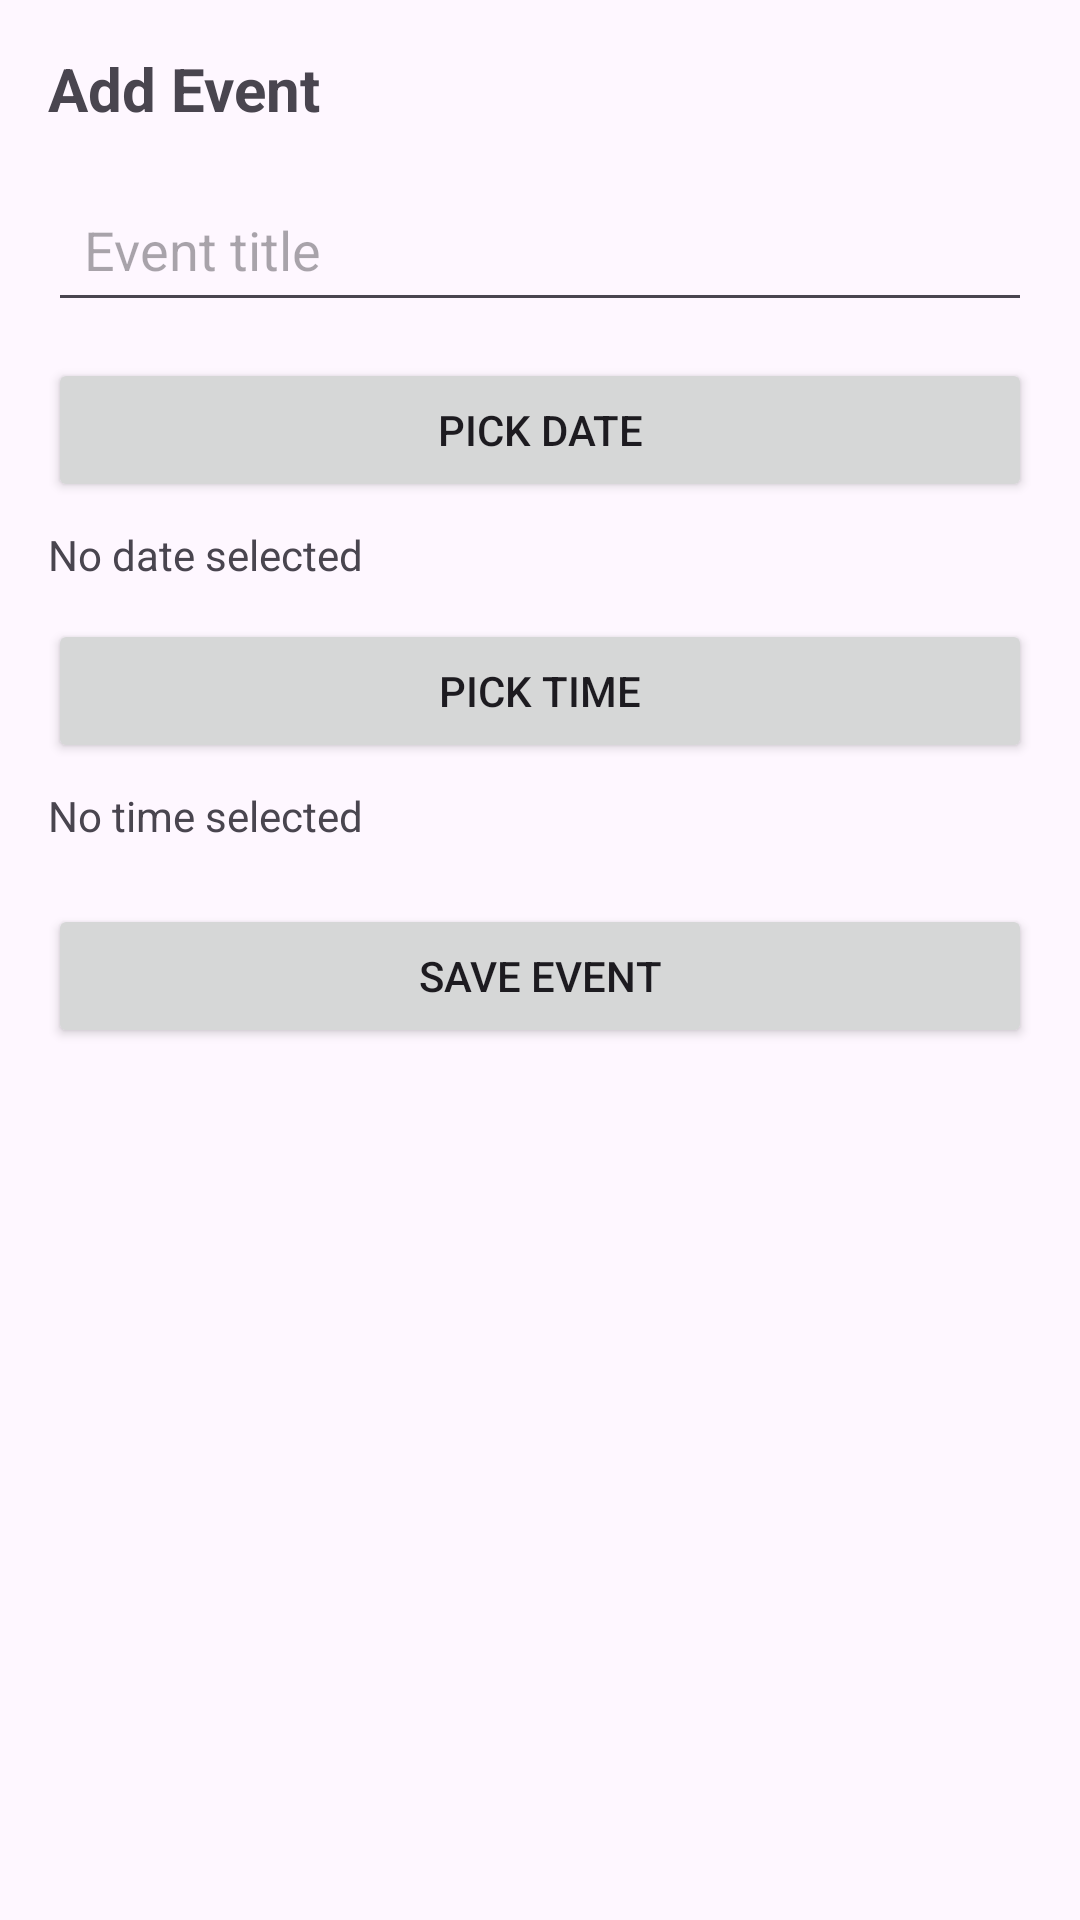

Produce the Android XML layout that renders to this screen, including the resource entries it uses.
<!-- AndroidManifest.xml: application theme Theme.TrackItPro -->
<!-- res/layout/activity_add_event.xml -->
<?xml version="1.0" encoding="utf-8"?>
<androidx.constraintlayout.widget.ConstraintLayout
    xmlns:android="http://schemas.android.com/apk/res/android"
    xmlns:app="http://schemas.android.com/apk/res-auto"
    android:layout_width="match_parent"
    android:layout_height="match_parent"
    android:padding="16dp">

    <TextView
        android:id="@+id/tvAddTitle"
        android:layout_width="0dp"
        android:layout_height="wrap_content"
        android:text="Add Event"
        android:textSize="20sp"
        android:textStyle="bold"
        app:layout_constraintTop_toTopOf="parent"
        app:layout_constraintStart_toStartOf="parent"
        app:layout_constraintEnd_toEndOf="parent" />

    <EditText
        android:id="@+id/etEventTitle"
        android:layout_width="0dp"
        android:layout_height="wrap_content"
        android:hint="Event title"
        android:inputType="text"
        android:padding="12dp"
        app:layout_constraintTop_toBottomOf="@id/tvAddTitle"
        app:layout_constraintStart_toStartOf="parent"
        app:layout_constraintEnd_toEndOf="parent"
        android:layout_marginTop="16dp"/>

    <Button
        android:id="@+id/btnPickDate"
        android:layout_width="0dp"
        android:layout_height="wrap_content"
        android:text="Pick Date"
        app:layout_constraintTop_toBottomOf="@id/etEventTitle"
        app:layout_constraintStart_toStartOf="parent"
        app:layout_constraintEnd_toEndOf="parent"
        android:layout_marginTop="12dp"/>

    <TextView
        android:id="@+id/tvDate"
        android:layout_width="0dp"
        android:layout_height="wrap_content"
        android:text="No date selected"
        app:layout_constraintTop_toBottomOf="@id/btnPickDate"
        app:layout_constraintStart_toStartOf="parent"
        app:layout_constraintEnd_toEndOf="parent"
        android:layout_marginTop="8dp"/>

    <Button
        android:id="@+id/btnPickTime"
        android:layout_width="0dp"
        android:layout_height="wrap_content"
        android:text="Pick Time"
        app:layout_constraintTop_toBottomOf="@id/tvDate"
        app:layout_constraintStart_toStartOf="parent"
        app:layout_constraintEnd_toEndOf="parent"
        android:layout_marginTop="12dp"/>

    <TextView
        android:id="@+id/tvTime"
        android:layout_width="0dp"
        android:layout_height="wrap_content"
        android:text="No time selected"
        app:layout_constraintTop_toBottomOf="@id/btnPickTime"
        app:layout_constraintStart_toStartOf="parent"
        app:layout_constraintEnd_toEndOf="parent"
        android:layout_marginTop="8dp"/>

    <Button
        android:id="@+id/btnSaveEvent"
        android:layout_width="0dp"
        android:layout_height="wrap_content"
        android:text="Save Event"
        app:layout_constraintTop_toBottomOf="@id/tvTime"
        app:layout_constraintStart_toStartOf="parent"
        app:layout_constraintEnd_toEndOf="parent"
        android:layout_marginTop="20dp"/>

</androidx.constraintlayout.widget.ConstraintLayout>
<!-- resources referenced by this layout -->
<resources>
  <style name="Theme.TrackItPro" parent="Base.Theme.TrackItPro" />
  <style name="Base.Theme.TrackItPro" parent="Theme.Material3.DayNight.NoActionBar">
          
          
      </style>
</resources>
